Run: headless pygame with SDL's dummy video driver; simulated clock (each Clock.tick advances the game by its frame time, no real sleeping); random seed 0; keys injected as events and as key.get_pressed() state; mouse plan: one left click at the window centre at the start of phase 2, then a move to the lower-right quarter at the start of phase 3.
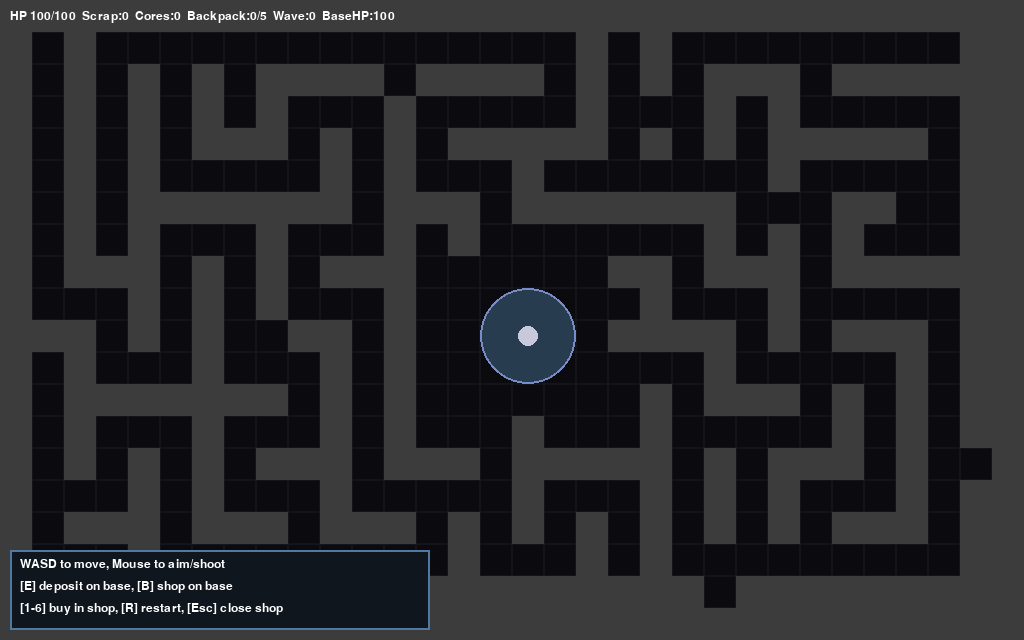
Frame 1 of 4 · flips 1–60 · no input
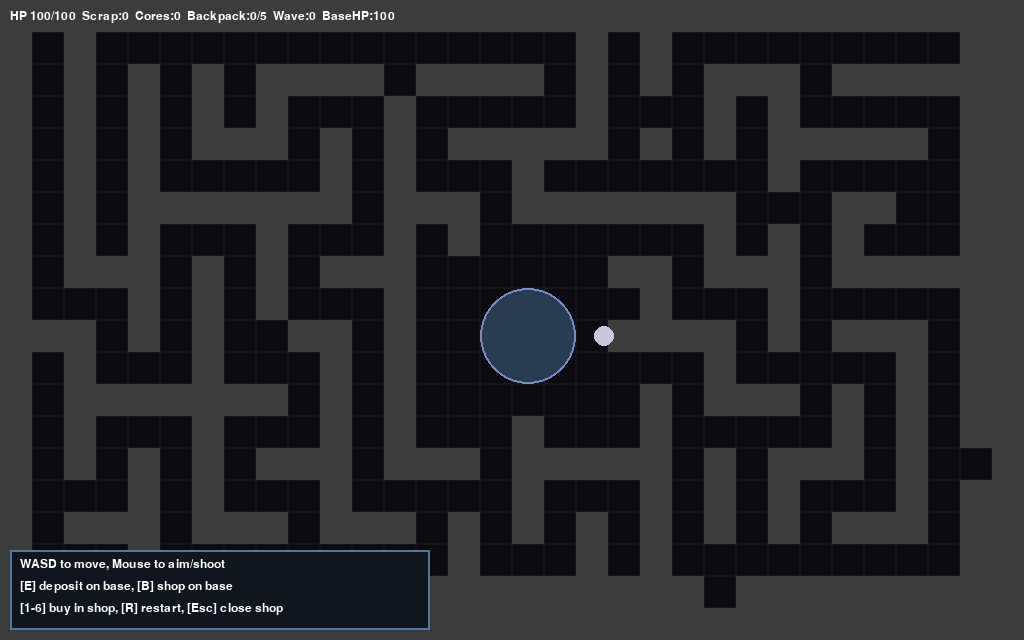
Frame 2 of 4 · flips 61–180 · clicked the window centre · tapped SPACE, RETURN · held RIGHT (→), D
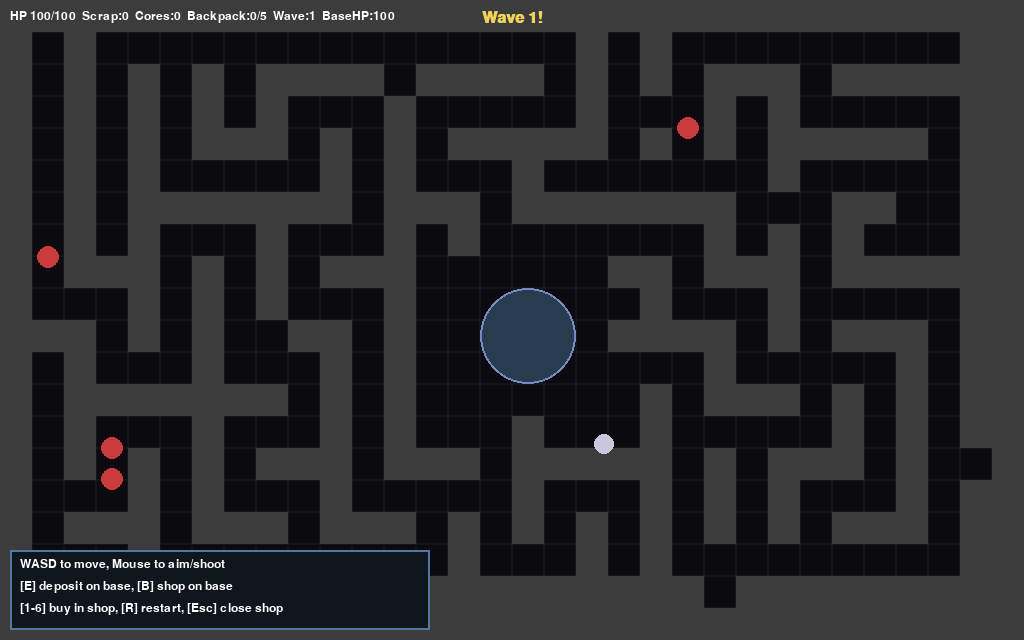
Frame 3 of 4 · flips 181–300 · moved the mouse to the lower-right quarter · held DOWN (↓), S
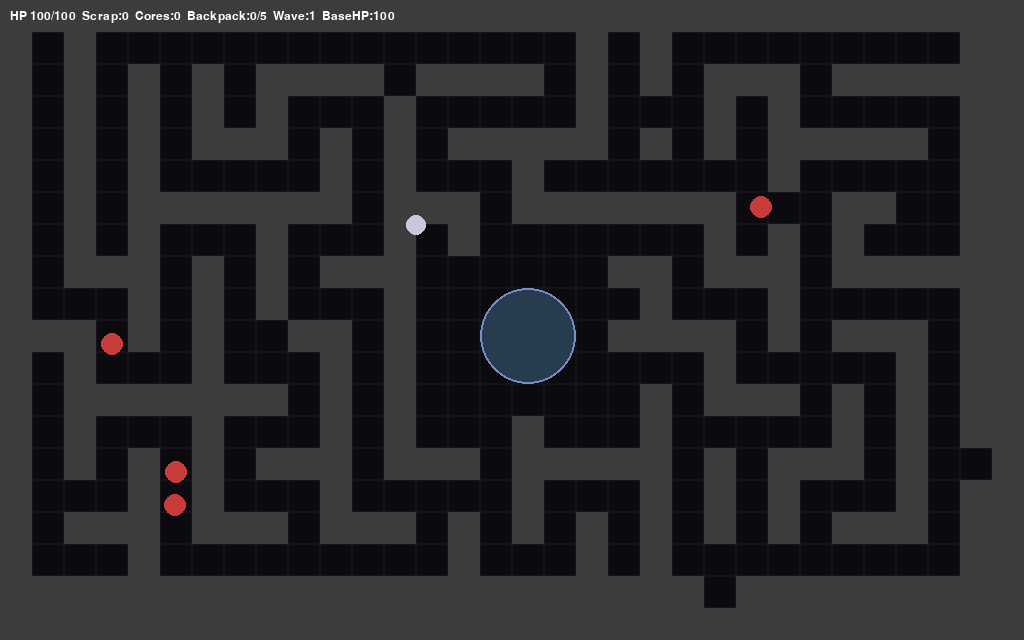
Frame 4 of 4 · flips 301–420 · held LEFT (←), A, UP (↑), W

The pygame program that drew these frames:

# Monsters of the Deep — tiny roguelite prototype
# Run with: python monsters_of_the_deep.py
# No external assets required. Requires pygame (pip install pygame).

import pygame, random, math, time
from collections import deque

# ----------------------------
# Config
# ----------------------------
WIDTH, HEIGHT = 1024, 640
TILE = 32
GRID_W, GRID_H = WIDTH // TILE, HEIGHT // TILE

FPS = 60

# Colors
WHITE=(255,255,255); BLACK=(0,0,0); GREY=(60,60,60)
GREEN=(80,210,120); RED=(220,70,70); YELLOW=(240,210,90); BLUE=(80,160,240); PURPLE=(170,90,210)

# ----------------------------
# Helper math
# ----------------------------
def clamp(v, a, b): return max(a, min(b, v))
def dist(a,b): return math.hypot(a[0]-b[0], a[1]-b[1])

# ----------------------------
# Maze generation (DFS)
# ----------------------------
def generate_maze(w, h):
    # grid: 1 = wall, 0 = floor
    grid = [[1 for _ in range(h)] for _ in range(w)]
    start = (1,1)
    stack=[start]
    grid[start[0]][start[1]] = 0
    dirs=[(2,0),(-2,0),(0,2),(0,-2)]
    while stack:
        cx,cy = stack[-1]
        random.shuffle(dirs)
        carved=False
        for dx,dy in dirs:
            nx,ny = cx+dx, cy+dy
            if 1<=nx<w-1 and 1<=ny<h-1 and grid[nx][ny]==1:
                grid[nx-dx//2][ny-dy//2]=0
                grid[nx][ny]=0
                stack.append((nx,ny))
                carved=True
                break
        if not carved:
            stack.pop()
    # open some extra loops
    for _ in range((w*h)//40):
        x = random.randrange(1,w-1)
        y = random.randrange(1,h-1)
        grid[x][y]=0
    return grid

# ----------------------------
# Pathfinding on grid (BFS for next step)
# ----------------------------
def bfs_next_step(grid, start, goal):
    w,h=len(grid),len(grid[0])
    sx,sy=start; gx,gy=goal
    if (sx,sy)==(gx,gy): return (sx,sy)
    q=deque([(sx,sy)])
    came={ (sx,sy): None }
    neigh=[(1,0),(-1,0),(0,1),(0,-1)]
    while q:
        x,y=q.popleft()
        if (x,y)==(gx,gy): break
        for dx,dy in neigh:
            nx,ny=x+dx,y+dy
            if 0<=nx<w and 0<=ny<h and grid[nx][ny]==0 and (nx,ny) not in came:
                came[(nx,ny)]=(x,y)
                q.append((nx,ny))
    if (gx,gy) not in came:
        return start
    # backtrack one step from goal
    cur=(gx,gy)
    while came[cur] and came[cur]!=start:
        cur=came[cur]
    return cur

# ----------------------------
# Entities
# ----------------------------
class Bullet:
    def __init__(self,pos,vel,damage=1,life=1.5):
        self.x,self.y = pos
        self.vx,self.vy = vel
        self.damage=damage
        self.life=life
        self.alive=True
    def update(self,dt,world):
        if not self.alive: return
        self.x+=self.vx*dt; self.y+=self.vy*dt
        self.life-=dt
        if self.life<=0: self.alive=False
        # collide walls
        gx,gy=int(self.x//TILE), int(self.y//TILE)
        if world.is_solid(gx,gy): self.alive=False
    def draw(self,surf):
        if self.alive:
            pygame.draw.circle(surf, YELLOW, (int(self.x),int(self.y)), 3)

class Enemy:
    def __init__(self,grid_pos, tier=1):
        self.gx,self.gy = grid_pos
        self.x,self.y = self.gx*TILE+TILE/2, self.gy*TILE+TILE/2
        self.hp = 2 + tier
        self.speed = 1.2 + 0.2*tier
        self.damage = 4 + 2*tier
        self.tier=tier
        self.path_timer=0
        self.next_cell=(self.gx,self.gy)
        self.alive=True
        self.hit_timer=0
    def grid_cell(self): return int(self.x//TILE), int(self.y//TILE)
    def update(self,dt,world):
        if not self.alive: return
        self.hit_timer=max(0, self.hit_timer-dt)
        self.path_timer-=dt
        target = world.base_cell
        if self.path_timer<=0:
            self.next_cell = bfs_next_step(world.grid, self.grid_cell(), target)
            self.path_timer = 0.4
        nx,ny = self.next_cell
        tx,ty = nx*TILE+TILE/2, ny*TILE+TILE/2
        ang = math.atan2(ty-self.y, tx-self.x)
        self.x += math.cos(ang)*self.speed*60*dt
        self.y += math.sin(ang)*self.speed*60*dt
        # clamp in corridors
        if world.is_solid(int(self.x//TILE), int(self.y//TILE)):
            self.x=self.gx*TILE+TILE/2; self.y=self.gy*TILE+TILE/2
        else:
            self.gx,self.gy=int(self.x//TILE), int(self.y//TILE)
        # reached base?
        if (self.gx,self.gy)==world.base_cell:
            world.base_hp = max(0, world.base_hp - self.damage*dt)
    def draw(self,surf):
        c = (200,60,60) if self.hit_timer<=0 else (255,200,200)
        pygame.draw.circle(surf, c, (int(self.x),int(self.y)), 10+self.tier)

class Pickup:
    def __init__(self,pos,kind="scrap",amount=1):
        self.x,self.y=pos
        self.kind=kind
        self.amount=amount
        self.alive=True
        self.pulse=0
    def update(self,dt,_):
        self.pulse=(self.pulse+dt)%1.0
    def draw(self,surf):
        r=6+int(2*math.sin(self.pulse*math.tau))
        color = BLUE if self.kind=="core" else GREEN
        pygame.draw.circle(surf, color, (int(self.x),int(self.y)), r)
        pygame.draw.circle(surf, WHITE, (int(self.x),int(self.y)), r,1)

class Turret:
    def __init__(self,cell):
        self.cell=cell
        self.x,self.y=cell[0]*TILE+TILE/2, cell[1]*TILE+TILE/2
        self.cooldown=0
        self.rate=0.7
        self.range=220
    def update(self,dt,world):
        self.cooldown=max(0,self.cooldown-dt)
        if self.cooldown==0 and world.enemies:
            # target closest
            target=min(world.enemies, key=lambda e: dist((self.x,self.y),(e.x,e.y)))
            if dist((self.x,self.y),(target.x,target.y))<self.range:
                ang=math.atan2(target.y-self.y, target.x-self.x)
                speed=420
                world.bullets.append(Bullet((self.x,self.y),(math.cos(ang)*speed, math.sin(ang)*speed),damage=1))
                self.cooldown=self.rate
    def draw(self,surf):
        pygame.draw.circle(surf, PURPLE,(int(self.x),int(self.y)), 10)
        pygame.draw.circle(surf, WHITE,(int(self.x),int(self.y)), 10,1)

# ----------------------------
# World
# ----------------------------
class World:
    def __init__(self):
        self.grid = generate_maze(GRID_W, GRID_H)
        # carve a central room as base/shop
        self.base_cell=(GRID_W//2, GRID_H//2)
        for x in range(self.base_cell[0]-2, self.base_cell[0]+3):
            for y in range(self.base_cell[1]-2, self.base_cell[1]+3):
                if 0<=x<GRID_W and 0<=y<GRID_H: self.grid[x][y]=0
        self.player = Player(self, (self.base_cell[0]*TILE+TILE/2, self.base_cell[1]*TILE+TILE/2))
        self.enemies=[]
        self.pickups=[]
        self.bullets=[]
        self.turrets=[]
        self.spawn_timer=3
        self.wave=1
        self.base_hp=100.0
        self.camera=(0,0)
        self.deposit_radius=48
        self.message=""
        self.message_timer=0
    def say(self,txt,dur=2.0):
        self.message=txt; self.message_timer=dur
    def is_solid(self,gx,gy):
        if 0<=gx<GRID_W and 0<=gy<GRID_H:
            return self.grid[gx][gy]==1
        return True
    def update(self,dt):
        self.message_timer=max(0,self.message_timer-dt)
        self.player.update(dt)
        for e in list(self.enemies):
            e.update(dt,self)
            if e.hp<=0:
                self.enemies.remove(e)
                # drop loot
                if random.random()<0.85:
                    self.pickups.append(Pickup((e.x,e.y),"scrap", amount=1))
                if random.random()<0.18:
                    self.pickups.append(Pickup((e.x,e.y),"core", amount=1))
        for b in list(self.bullets):
            b.update(dt,self)
            # bullet vs enemy
            if b.alive:
                for e in self.enemies:
                    if dist((b.x,b.y),(e.x,e.y))<12+e.tier and e.alive:
                        e.hp-=self.player.attack_damage
                        e.hit_timer=0.1
                        b.alive=False
                        break
            if not b.alive:
                self.bullets.remove(b)
        for p in list(self.pickups):
            p.update(dt,self)
            if dist((self.player.x,self.player.y),(p.x,p.y))<14 and len(self.player.backpack)<self.player.backpack_capacity:
                self.player.backpack.append(p)
                self.pickups.remove(p)
        for t in self.turrets: t.update(dt,self)
        # enemy spawn logic
        self.spawn_timer-=dt
        if self.spawn_timer<=0:
            self.spawn_wave()
            self.spawn_timer = max(2.0, 8 - self.wave*0.5)
        # camera follows player
        self.camera=(int(self.player.x-WIDTH//2), int(self.player.y-HEIGHT//2))
        self.camera=(clamp(self.camera[0],0,GRID_W*TILE-WIDTH), clamp(self.camera[1],0,GRID_H*TILE-HEIGHT))
    def spawn_wave(self):
        count= min(3+self.wave, 18)
        for _ in range(count):
            # pick random edge cell that is floor
            for _tries in range(100):
                x = random.choice([1, GRID_W-2])
                y = random.randrange(1,GRID_H-1)
                if random.random()<0.5:
                    x = random.randrange(1,GRID_W-1)
                    y = random.choice([1, GRID_H-2])
                if self.grid[x][y]==0:
                    self.enemies.append(Enemy((x,y), tier=1 + self.wave//4))
                    break
        self.wave += 1
        self.say(f"Wave {self.wave-1}!")
    def deposit(self):
        # convert pickups in backpack into currencies
        if dist((self.player.x,self.player.y),(self.base_cell[0]*TILE+TILE/2, self.base_cell[1]*TILE+TILE/2))<self.deposit_radius:
            scrap= sum(1 for p in self.player.backpack if p.kind=="scrap")
            cores= sum(1 for p in self.player.backpack if p.kind=="core")
            self.player.backpack.clear()
            self.player.scrap += scrap
            self.player.cores += cores
            if scrap or cores:
                self.say(f"Deposited: {scrap} scrap, {cores} cores")
            else:
                self.say("Backpack is empty")
        else:
            self.say("Stand on the base to deposit")
    def open_shop(self):
        if dist((self.player.x,self.player.y),(self.base_cell[0]*TILE+TILE/2, self.base_cell[1]*TILE+TILE/2))<self.deposit_radius:
            self.player.in_shop=True
        else:
            self.say("You must be on the base to shop")
    def buy(self, item):
        p=self.player
        if item=="speed" and p.scrap>=5:
            p.scrap-=5; p.speed*=1.08; self.say("Speed +8%")
        elif item=="damage" and p.scrap>=7:
            p.scrap-=7; p.attack_damage+=0.5; self.say("Damage +0.5")
        elif item=="hp" and p.scrap>=6:
            p.scrap-=6; p.max_hp+=10; p.hp=p.max_hp; self.say("HP +10")
        elif item=="capacity" and p.scrap>=8:
            p.scrap-=8; p.backpack_capacity+=3; self.say("Backpack +3")
        elif item=="turret" and p.cores>=3:
            p.cores-=3; self.turrets.append(Turret(self.base_cell)); self.say("Turret installed")
        elif item=="basehp" and p.cores>=2:
            p.cores-=2; self.base_hp=min(200, self.base_hp+30); self.say("Base repaired +30")
        else:
            self.say("Not enough currency")
    def draw(self,screen):
        # world to screen offset
        ox,oy = -self.camera[0], -self.camera[1]
        # draw floor
        screen.fill((10,10,15))
        for x in range(GRID_W):
            for y in range(GRID_H):
                rect=pygame.Rect(x*TILE+ox, y*TILE+oy, TILE, TILE)
                if self.grid[x][y]==1:
                    pygame.draw.rect(screen, GREY, rect)
                else:
                    # subtle floor grid
                    pygame.draw.rect(screen, (20,20,26), rect,1)
        # base area
        bx,by=self.base_cell[0]*TILE+TILE/2+ox, self.base_cell[1]*TILE+TILE/2+oy
        pygame.draw.circle(screen, (40,60,80), (int(bx),int(by)), self.deposit_radius)
        pygame.draw.circle(screen, (120,140,200), (int(bx),int(by)), self.deposit_radius,2)
        for p in self.pickups: p.draw(screen)
        for t in self.turrets: t.draw(screen)
        for e in self.enemies: e.draw(screen)
        for b in self.bullets: b.draw(screen)
        self.player.draw(screen)
        # Darkness / flashlight
        self.draw_darkness(screen)
        # UI
        self.draw_ui(screen)
    def draw_darkness(self,screen):
        dark = pygame.Surface((WIDTH,HEIGHT), pygame.SRCALPHA)
        # main light
        px,py = int(self.player.x-self.camera[0]), int(self.player.y-self.camera[1])
        radius = 130 + int(20*self.player.flashlight_level)
        for r,alpha in [(radius,180),(radius//2,90)]:
            pygame.draw.circle(dark,(0,0,0,alpha),(px,py),r)
        # cutout center
        pygame.draw.circle(dark,(0,0,0,0),(px,py), int(radius*0.6))
        screen.blit(dark,(0,0), special_flags=pygame.BLEND_RGBA_SUB)
    def draw_ui(self,screen):
        font=pygame.font.SysFont("consolas",18)
        big=pygame.font.SysFont("consolas",24, bold=True)
        # stats
        text=f"HP {int(self.player.hp)}/{int(self.player.max_hp)}  Scrap:{self.player.scrap}  Cores:{self.player.cores}  Backpack:{len(self.player.backpack)}/{self.player.backpack_capacity}  Wave:{self.wave-1}  BaseHP:{int(self.base_hp)}"
        screen.blit(font.render(text,True,WHITE),(10,10))
        if self.message_timer>0:
            msgsurf=big.render(self.message,True,YELLOW)
            screen.blit(msgsurf,(WIDTH//2-msgsurf.get_width()//2,10))
        if self.player.in_shop:
            self.draw_shop(screen)
        if self.base_hp<=0:
            over=big.render("BASE DESTROYED! Press R to restart.",True,RED)
            screen.blit(over,(WIDTH//2-over.get_width()//2, HEIGHT//2-20))
    def draw_shop(self,screen):
        font=pygame.font.SysFont("consolas",18)
        panel=pygame.Surface((380,260))
        panel.fill((16,22,30))
        pygame.draw.rect(panel,(80,120,160),panel.get_rect(),2)
        lines=[
            "SHOP (on base) — [Esc] to close",
            "1) +8% Speed ............ 5 scrap",
            "2) +0.5 Damage .......... 7 scrap",
            "3) +10 HP ............... 6 scrap",
            "4) +3 Backpack Capacity . 8 scrap",
            "5) Install Turret ....... 3 cores",
            "6) Repair Base +30 ...... 2 cores",
            "",
            "Press [1-6] to buy."
        ]
        for i,l in enumerate(lines):
            panel.blit(font.render(l,True,WHITE),(12,12+i*24))
        screen.blit(panel,(WIDTH-400, HEIGHT-280))

class Player:
    def __init__(self, world, pos):
        self.world=world
        self.x,self.y=pos
        self.speed=2.1
        self.max_hp=100; self.hp=self.max_hp
        self.attack_damage=1.0
        self.backpack=[]; self.backpack_capacity=5
        self.scrap=0; self.cores=0
        self.in_shop=False
        self.shoot_cooldown=0
        self.flashlight_level=1
    def update(self,dt):
        keys=pygame.key.get_pressed()
        mx,my = pygame.mouse.get_pos()
        # movement
        dx=(keys[pygame.K_d] or keys[pygame.K_RIGHT]) - (keys[pygame.K_a] or keys[pygame.K_LEFT])
        dy=(keys[pygame.K_s] or keys[pygame.K_DOWN]) - (keys[pygame.K_w] or keys[pygame.K_UP])
        length=math.hypot(dx,dy) or 1.0
        vx,vy = dx/length*self.speed*120*dt, dy/length*self.speed*120*dt
        self.move(vx,vy)
        # shoot
        self.shoot_cooldown=max(0,self.shoot_cooldown-dt)
        if pygame.mouse.get_pressed()[0] and self.shoot_cooldown==0 and self.world.base_hp>0 and not self.in_shop:
            px,py=self.x,self.y
            wx = mx + self.world.camera[0]
            wy = my + self.world.camera[1]
            ang=math.atan2(wy-py, wx-px)
            speed=520
            self.world.bullets.append(Bullet((px,py),(math.cos(ang)*speed, math.sin(ang)*speed),damage=self.attack_damage))
            self.shoot_cooldown=0.2
        # touch enemies hurts
        for e in list(self.world.enemies):
            if dist((self.x,self.y),(e.x,e.y))<14+e.tier:
                self.hp-=12*dt
                if self.hp<=0: self.respawn()
        # clamp to world bounds
        self.x=clamp(self.x, 0, GRID_W*TILE-1); self.y=clamp(self.y, 0, GRID_H*TILE-1)
    def move(self,vx,vy):
        nx=self.x+vx; ny=self.y+vy
        # X axis
        if not self.world.is_solid(int(nx//TILE), int(self.y//TILE)):
            self.x=nx
        # Y axis
        if not self.world.is_solid(int(self.x//TILE), int(ny//TILE)):
            self.y=ny
    def draw(self,screen):
        px,py=int(self.x-self.world.camera[0]), int(self.y-self.world.camera[1])
        pygame.draw.circle(screen, (200,200,220), (px,py), 10)
        # backpack icons
        for i,p in enumerate(self.backpack[:8]):
            color = BLUE if p.kind=="core" else GREEN
            pygame.draw.circle(screen, color, (px-14+i*6, py-18), 3)
    def respawn(self):
        # respawn on base with some penalty
        self.x,self.y = self.world.base_cell[0]*TILE+TILE/2, self.world.base_cell[1]*TILE+TILE/2
        self.hp=self.max_hp
        lost=int(len(self.backpack)*0.7)
        self.backpack=self.backpack[lost:]
        self.world.say("You were knocked out! Dropped some loot.", 2.5)

# ----------------------------
# Game loop
# ----------------------------
def main():
    pygame.init()
    screen=pygame.display.set_mode((WIDTH,HEIGHT))
    pygame.display.set_caption("Monsters of the Deep — roguelite prototype")
    clock=pygame.time.Clock()
    world=World()
    font=pygame.font.SysFont("consolas",18)
    # Controls help toast
    help_lines=[
        "WASD to move, Mouse to aim/shoot",
        "[E] deposit on base, [B] shop on base",
        "[1-6] buy in shop, [R] restart, [Esc] close shop",
    ]
    helpsurf=pygame.Surface((420,80))
    helpsurf.fill((16,22,30))
    pygame.draw.rect(helpsurf,(80,120,160),helpsurf.get_rect(),2)
    for i,l in enumerate(help_lines):
        helpsurf.blit(font.render(l,True,WHITE),(10,8+i*22))
    help_timer=5.0

    running=True
    while running:
        dt=clock.tick(FPS)/1000.0
        for ev in pygame.event.get():
            if ev.type==pygame.QUIT:
                running=False
            elif ev.type==pygame.KEYDOWN:
                if ev.key==pygame.K_r:
                    world=World()
                elif ev.key==pygame.K_e:
                    world.deposit()
                elif ev.key==pygame.K_b:
                    world.open_shop()
                elif ev.key==pygame.K_ESCAPE:
                    world.player.in_shop=False
                elif world.player.in_shop:
                    if ev.key in (pygame.K_1,pygame.K_2,pygame.K_3,pygame.K_4,pygame.K_5,pygame.K_6):
                        idx={pygame.K_1:"speed", pygame.K_2:"damage", pygame.K_3:"hp", pygame.K_4:"capacity", pygame.K_5:"turret", pygame.K_6:"basehp"}[ev.key]
                        world.buy(idx)
                elif ev.key==pygame.K_p:
                    world.player.scrap+=10
                    world.player.cores+=10
        if not world.player.in_shop:
            world.update(dt)
        world.draw(screen)
        # help toast
        if help_timer>0:
            help_timer-=dt
            screen.blit(helpsurf,(10,HEIGHT-helpsurf.get_height()-10))
        pygame.display.flip()
    pygame.quit()

if __name__=="__main__":
    main()
